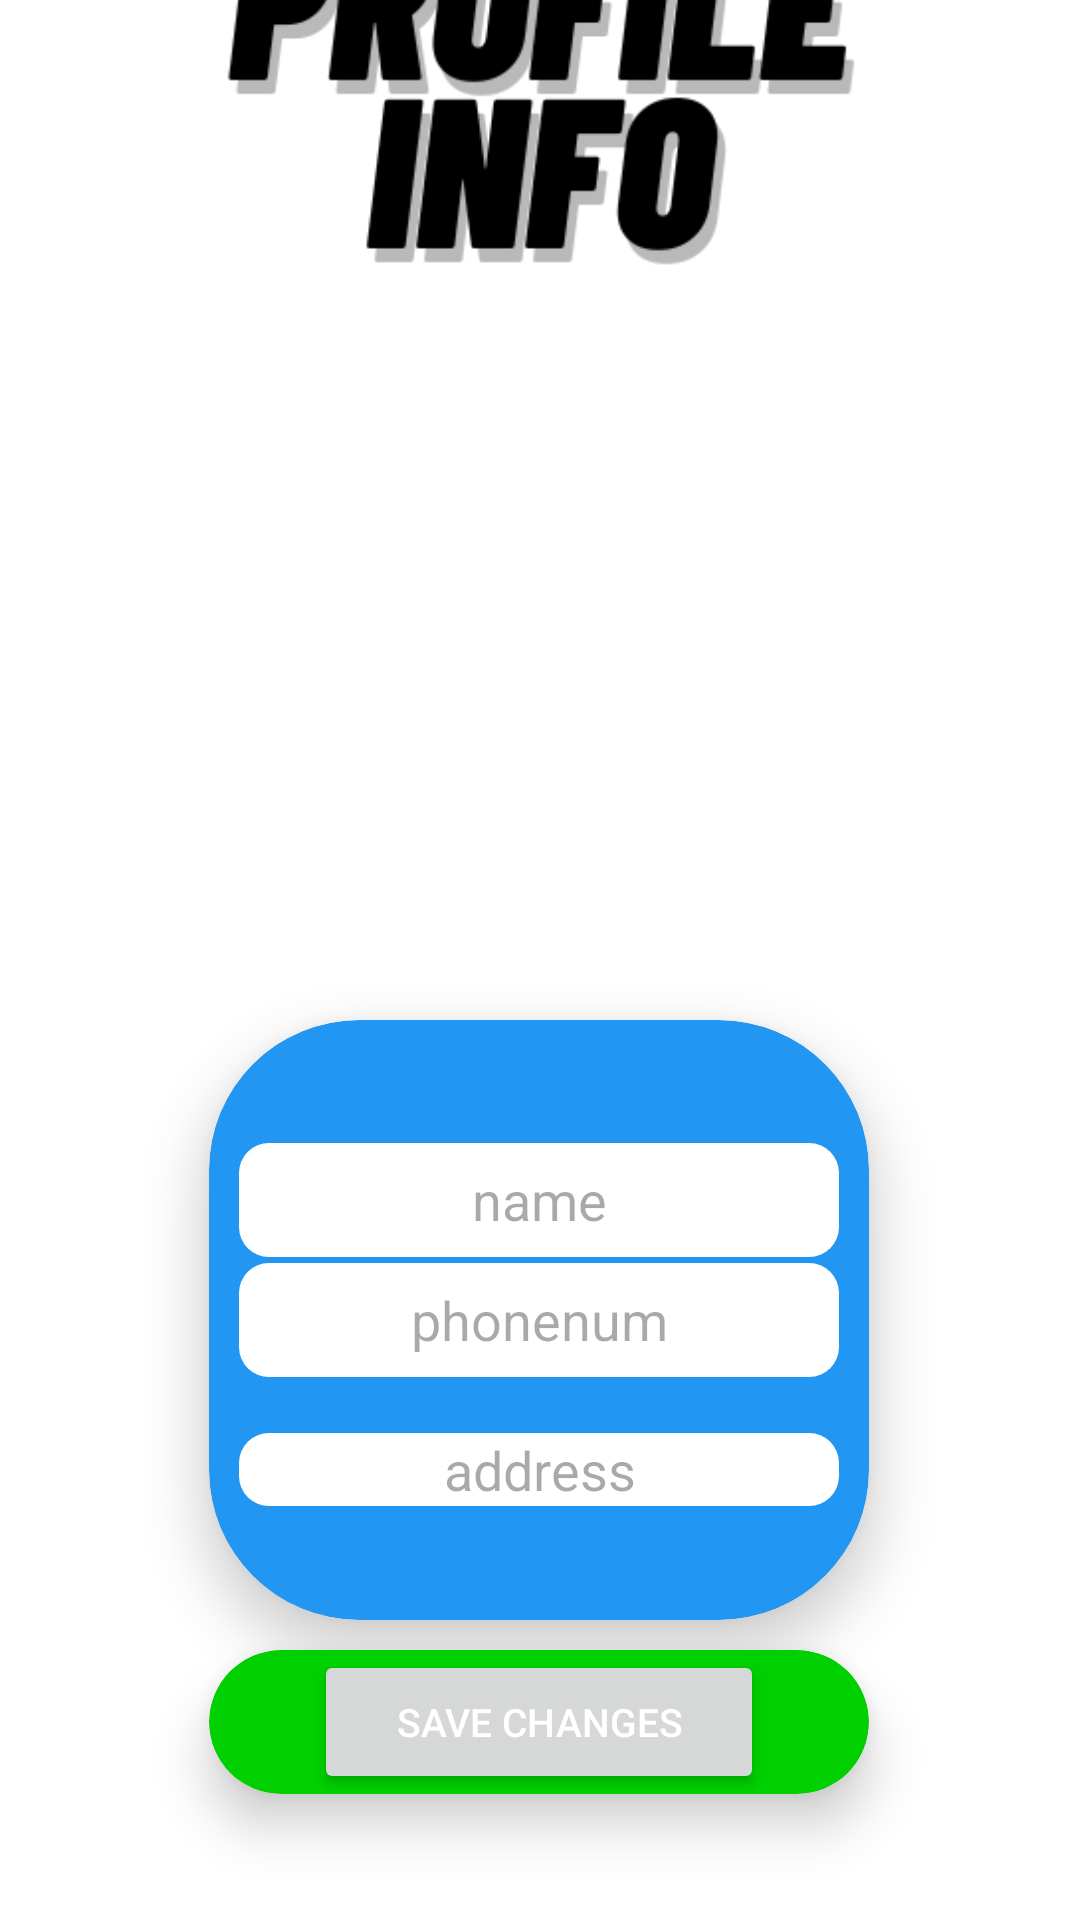

Produce the Android XML layout that renders to this screen, including the resource entries it uses.
<!-- AndroidManifest.xml: application theme Theme.CarWashy -->
<!-- res/layout/editprofile.xml -->
<?xml version="1.0" encoding="utf-8"?>
<androidx.constraintlayout.widget.ConstraintLayout xmlns:android="http://schemas.android.com/apk/res/android"
    xmlns:app="http://schemas.android.com/apk/res-auto"
    xmlns:tools="http://schemas.android.com/tools"
    android:layout_width="match_parent"
    android:layout_height="match_parent"
    android:background="@color/white"
    tools:context=".UI.EditProfilePage">

    <ImageView
        android:id="@+id/imageView9"
        android:layout_width="330dp"
        android:layout_height="330dp"
        android:layout_marginBottom="448dp"
        app:layout_constraintBottom_toBottomOf="parent"
        app:layout_constraintEnd_toEndOf="parent"
        app:layout_constraintHorizontal_bias="0.493"
        app:layout_constraintStart_toStartOf="parent"
        app:srcCompat="@drawable/profileinfo_icon" />

    <androidx.cardview.widget.CardView
        android:id="@+id/cardView"
        android:layout_width="220dp"
        android:layout_height="200dp"
        android:layout_marginTop="340dp"
        app:cardBackgroundColor="#2196F3"
        app:cardCornerRadius="50dp"
        app:cardElevation="10dp"
        app:layout_constraintEnd_toEndOf="parent"
        app:layout_constraintHorizontal_bias="0.497"
        app:layout_constraintStart_toStartOf="parent"
        app:layout_constraintTop_toTopOf="parent">

        <EditText
            android:id="@+id/name"
            android:layout_width="200dp"
            android:layout_height="38dp"
            android:layout_gravity="center"
            android:layout_marginTop="40dp"
            android:layout_marginBottom="80dp"
            android:background="@drawable/bgimage2"
            android:ems="10"
            android:gravity="center"
            android:hint="name"
            app:layout_constraintEnd_toEndOf="@+id/imageView"
            app:layout_constraintStart_toStartOf="@+id/imageView"
            app:layout_constraintTop_toTopOf="@+id/imageView" />

        <EditText
            android:id="@+id/phonenum"
            android:layout_width="200dp"
            android:layout_height="38dp"
            android:layout_gravity="center"
            android:layout_marginTop="40dp"
            android:layout_marginBottom="40dp"
            android:background="@drawable/bgimage2"
            android:ems="10"
            android:gravity="center"
            android:hint="phonenum"
            app:layout_constraintEnd_toEndOf="@+id/name"
            app:layout_constraintHorizontal_bias="0.454"
            app:layout_constraintStart_toStartOf="@+id/name"
            app:layout_constraintTop_toTopOf="@+id/name" />

        <EditText
            android:id="@+id/address"
            android:layout_width="200dp"
            android:layout_height="wrap_content"
            android:layout_gravity="center"
            android:layout_marginTop="50dp"
            android:background="@drawable/bgimage2"
            android:ems="10"
            android:gravity="center"
            android:hint="address"

            app:layout_constraintBottom_toBottomOf="@+id/imageView"
            app:layout_constraintEnd_toEndOf="@+id/phonenum"
            app:layout_constraintHorizontal_bias="0.454"
            app:layout_constraintStart_toStartOf="@+id/phonenum"
            app:layout_constraintTop_toTopOf="@+id/phonenum" />

    </androidx.cardview.widget.CardView>

    <androidx.cardview.widget.CardView
        android:id="@+id/cardView2"
        android:layout_width="220dp"
        android:layout_height="wrap_content"
        android:layout_marginTop="550dp"
        app:cardCornerRadius="50dp"
        app:cardElevation="10dp"
        app:cardBackgroundColor="#00CF00"
        app:layout_constraintEnd_toEndOf="parent"
        app:layout_constraintHorizontal_bias="0.497"
        app:layout_constraintStart_toStartOf="parent"
        app:layout_constraintTop_toTopOf="parent">
        <Button
            android:id="@+id/buttoneditprofile"
            android:layout_width="150dp"
            android:layout_height="match_parent"
            android:layout_gravity="center"
            android:text="Save Changes"
            android:textColor="@color/white"
            android:textSize="13dp" />
    </androidx.cardview.widget.CardView>


</androidx.constraintlayout.widget.ConstraintLayout>
<!-- resources referenced by this layout -->
<resources>
  <color name="white">#FFFFFFFF</color>
  <!-- drawable bgimage2 (drawable) -->
  <?xml version="1.0" encoding="utf-8"?>
  <selector xmlns:android="http://schemas.android.com/apk/res/android">
      <item>
          <shape
              android:shape="rectangle" >
              <solid android:color="#FFFFFF"/>
              <corners android:radius="10dp"/>
          </shape>
      </item>
  </selector>
  <!-- drawable profileinfo_icon: png bitmap (drawable, 16804 bytes) -->
  <style name="Theme.CarWashy" parent="Base.Theme.CarWashy" />
  <style name="Base.Theme.CarWashy" parent="Theme.Material3.DayNight.NoActionBar">
          
          <item name="colorPrimary">@color/colorPrimary</item>
          <item name="colorPrimaryDark">@color/colorPrimaryDark</item>
          <item name="colorAccent">@color/colorAccent</item>
      </style>
  <color name="colorPrimary">#2196F3</color>
  <color name="colorPrimaryDark">#1976D2</color>
  <color name="colorAccent">#FFC107</color>
</resources>
